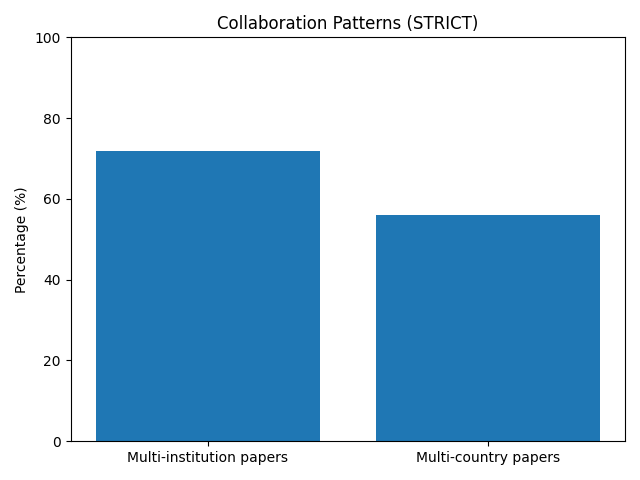

The file beside this chart, header and first rows:
Metric, Percentage
Multi-institution papers, 71.77
Multi-country papers, 55.98
